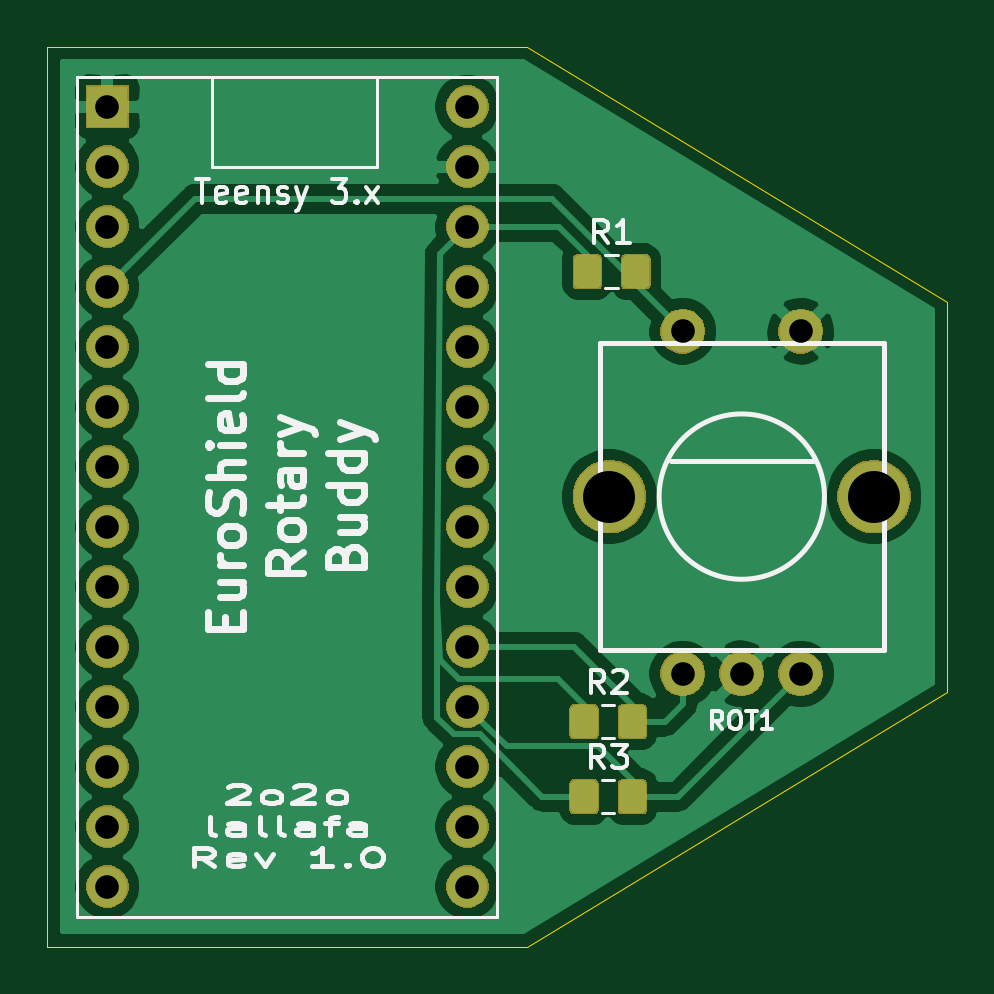
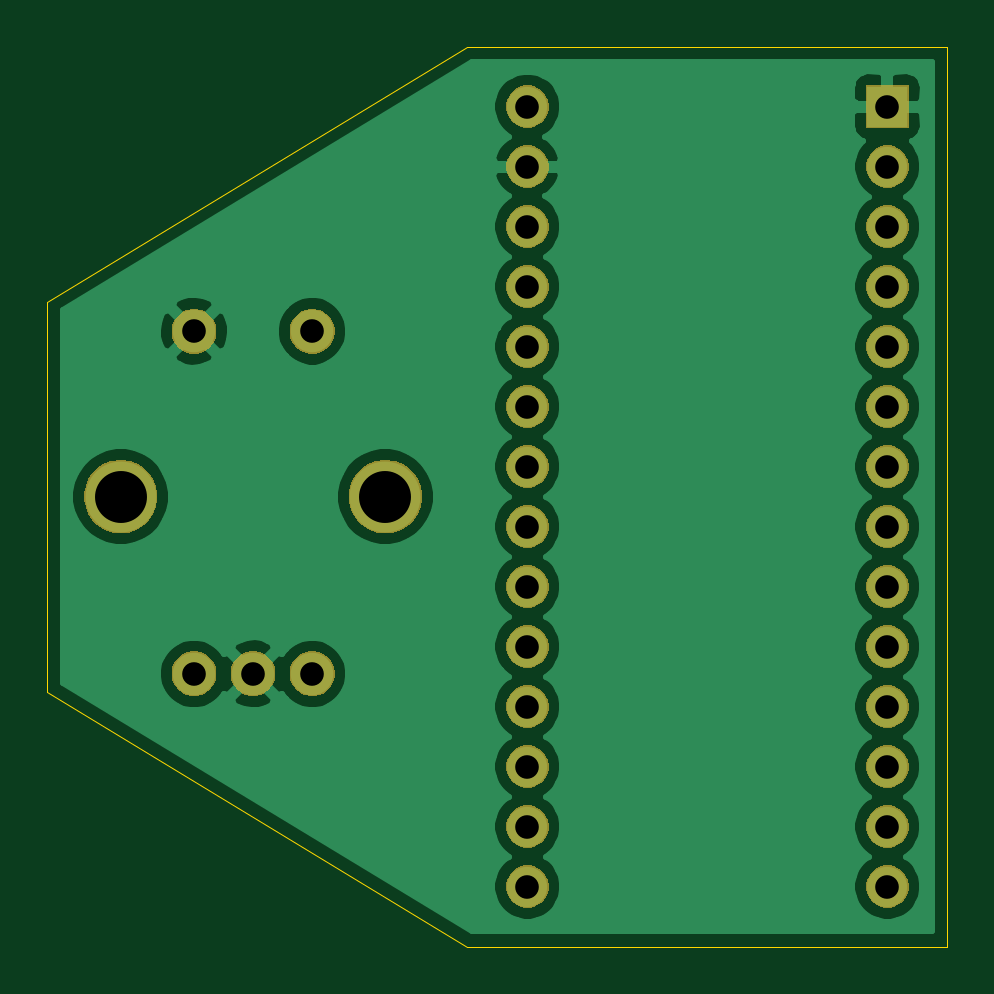
Circuit board: 10 layer files. Board 38.1 x 38.1 mm.
- bottom_copper: es_rotary-B_Cu.gbr (48664 bytes)
- bottom_mask: es_rotary-B_Mask.gbr (33280 bytes)
- paste: es_rotary-B_Paste.gbr (503 bytes)
- bottom_silk: es_rotary-B_SilkS.gbr (504 bytes)
- outline: es_rotary-Edge_Cuts.gbr (798 bytes)
- top_copper: es_rotary-F_Cu.gbr (62345 bytes)
- top_mask: es_rotary-F_Mask.gbr (39356 bytes)
- paste: es_rotary-F_Paste.gbr (11035 bytes)
- top_silk: es_rotary-F_SilkS.gbr (17335 bytes)
- drill: es_rotary-PTH.drl (440 bytes)

=== bottom_copper: es_rotary-B_Cu.gbr (48664 bytes, source omitted) ===
=== bottom_mask: es_rotary-B_Mask.gbr (33280 bytes, source omitted) ===
=== paste: es_rotary-B_Paste.gbr ===
G04 #@! TF.GenerationSoftware,KiCad,Pcbnew,(5.1.5-0-10_14)*
G04 #@! TF.CreationDate,2020-09-26T23:49:40+02:00*
G04 #@! TF.ProjectId,es_rotary,65735f72-6f74-4617-9279-2e6b69636164,rev?*
G04 #@! TF.SameCoordinates,Original*
G04 #@! TF.FileFunction,Paste,Bot*
G04 #@! TF.FilePolarity,Positive*
%FSLAX46Y46*%
G04 Gerber Fmt 4.6, Leading zero omitted, Abs format (unit mm)*
G04 Created by KiCad (PCBNEW (5.1.5-0-10_14)) date 2020-09-26 23:49:40*
%MOMM*%
%LPD*%
G04 APERTURE LIST*
G04 APERTURE END LIST*
M02*

=== bottom_silk: es_rotary-B_SilkS.gbr ===
G04 #@! TF.GenerationSoftware,KiCad,Pcbnew,(5.1.5-0-10_14)*
G04 #@! TF.CreationDate,2020-09-26T23:49:40+02:00*
G04 #@! TF.ProjectId,es_rotary,65735f72-6f74-4617-9279-2e6b69636164,rev?*
G04 #@! TF.SameCoordinates,Original*
G04 #@! TF.FileFunction,Legend,Bot*
G04 #@! TF.FilePolarity,Positive*
%FSLAX46Y46*%
G04 Gerber Fmt 4.6, Leading zero omitted, Abs format (unit mm)*
G04 Created by KiCad (PCBNEW (5.1.5-0-10_14)) date 2020-09-26 23:49:40*
%MOMM*%
%LPD*%
G04 APERTURE LIST*
G04 APERTURE END LIST*
M02*

=== outline: es_rotary-Edge_Cuts.gbr ===
G04 #@! TF.GenerationSoftware,KiCad,Pcbnew,(5.1.5-0-10_14)*
G04 #@! TF.CreationDate,2020-09-26T23:49:40+02:00*
G04 #@! TF.ProjectId,es_rotary,65735f72-6f74-4617-9279-2e6b69636164,rev?*
G04 #@! TF.SameCoordinates,Original*
G04 #@! TF.FileFunction,Profile,NP*
%FSLAX46Y46*%
G04 Gerber Fmt 4.6, Leading zero omitted, Abs format (unit mm)*
G04 Created by KiCad (PCBNEW (5.1.5-0-10_14)) date 2020-09-26 23:49:40*
%MOMM*%
%LPD*%
G04 APERTURE LIST*
%ADD10C,0.050000*%
G04 APERTURE END LIST*
D10*
X170180000Y-95885000D02*
X152400000Y-106680000D01*
X170180000Y-79375000D02*
X170180000Y-95885000D01*
X152400000Y-68580000D02*
X170180000Y-79375000D01*
X132080000Y-106680000D02*
X132080000Y-68580000D01*
X152400000Y-106680000D02*
X132080000Y-106680000D01*
X132080000Y-68580000D02*
X152400000Y-68580000D01*
M02*

=== top_copper: es_rotary-F_Cu.gbr (62345 bytes, source omitted) ===
=== top_mask: es_rotary-F_Mask.gbr (39356 bytes, source omitted) ===
=== paste: es_rotary-F_Paste.gbr (11035 bytes, source omitted) ===
=== top_silk: es_rotary-F_SilkS.gbr (17335 bytes, source omitted) ===
=== drill: es_rotary-PTH.drl ===
M48
INCH
T1C0.0394
T2C0.0866
%
G90
G05
T1
X5.3Y-2.8
X5.3Y-2.9
X5.3Y-3.0
X5.3Y-3.1
X5.3Y-3.2
X5.3Y-3.3
X5.3Y-3.4
X5.3Y-3.5
X5.3Y-3.6
X5.3Y-3.7
X5.3Y-3.8
X5.3Y-3.9
X5.3Y-4.0
X5.3Y-4.1
X5.9Y-2.8
X5.9Y-2.9
X5.9Y-3.0
X5.9Y-3.1
X5.9Y-3.2
X5.9Y-3.3
X5.9Y-3.4
X5.9Y-3.5
X5.9Y-3.6
X5.9Y-3.7
X5.9Y-3.8
X5.9Y-3.9
X5.9Y-4.0
X5.9Y-4.1
X6.2589Y-3.1744
X6.2589Y-3.7453
X6.3573Y-3.7453
X6.4557Y-3.1744
X6.4557Y-3.7453
T2
X6.1368Y-3.45
X6.5778Y-3.45
T0
M30
